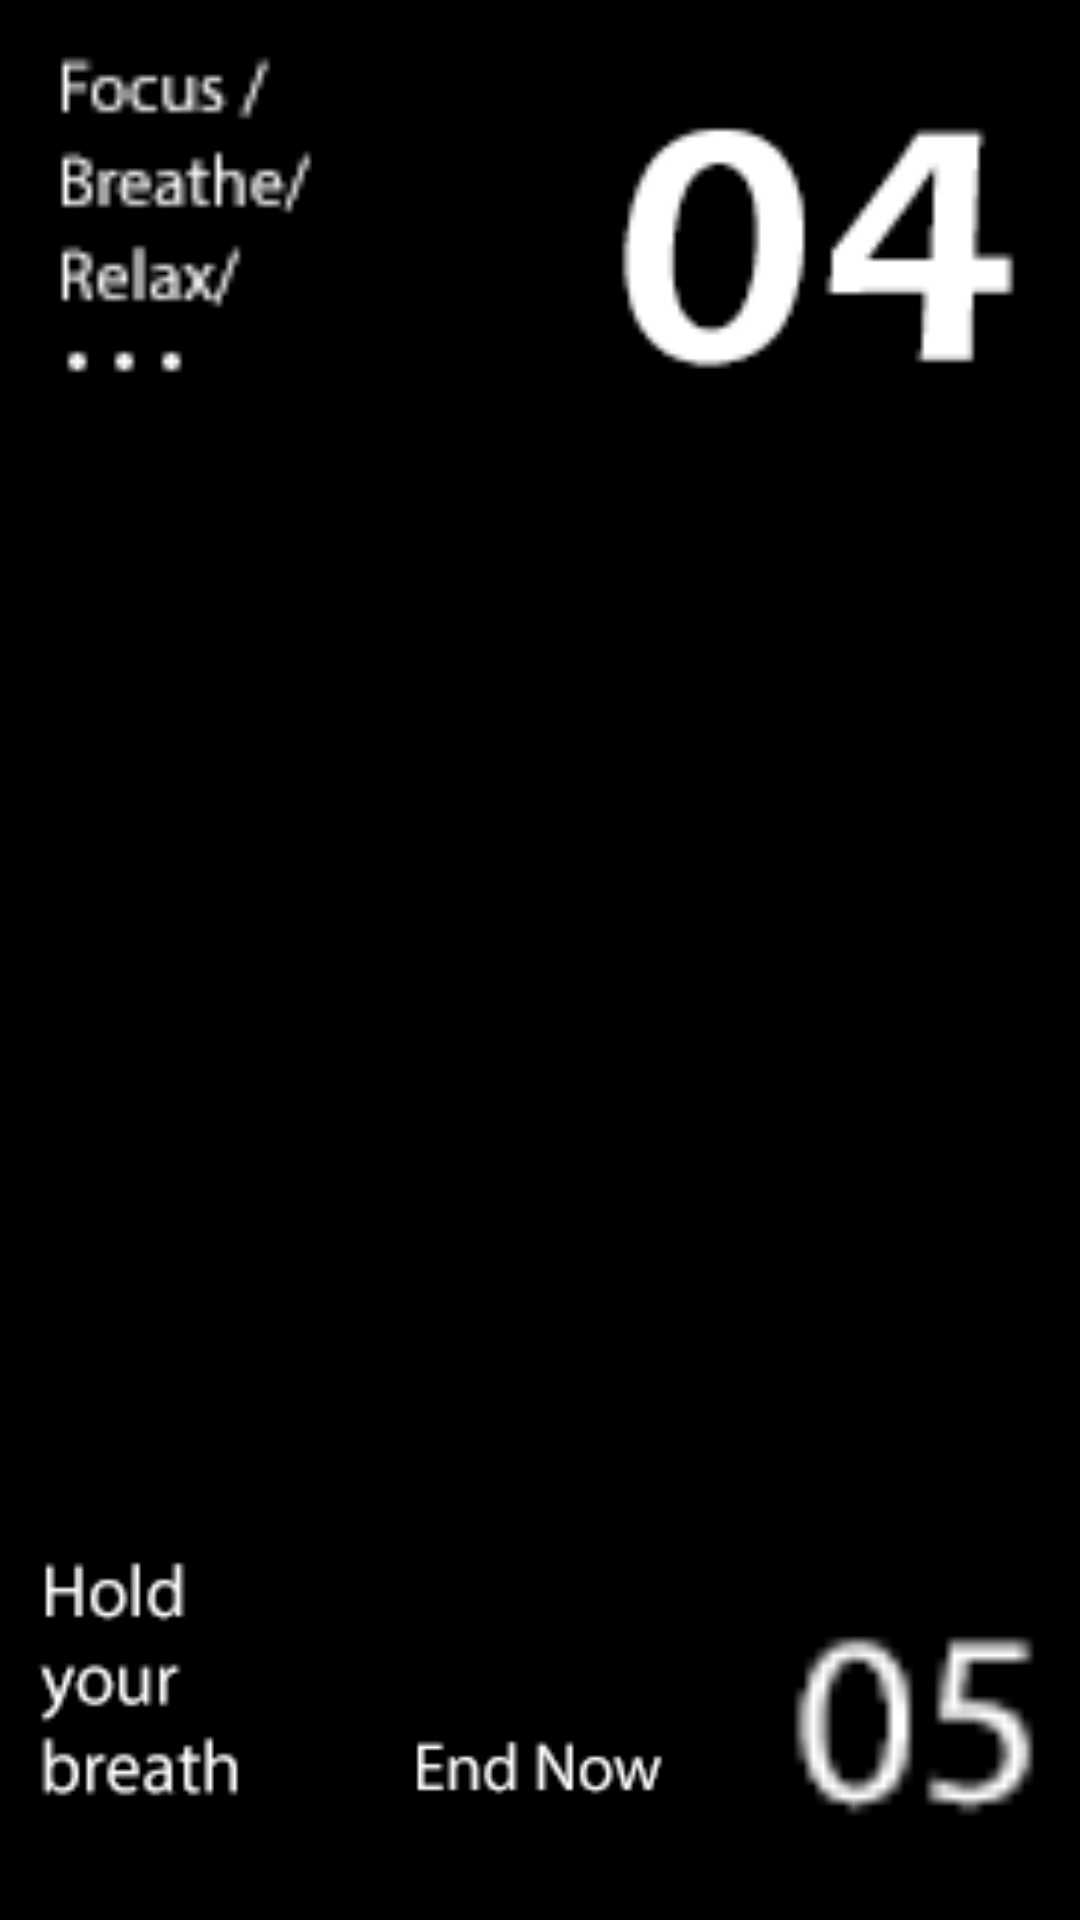

Android layout source for this screen:
<!-- AndroidManifest.xml: application theme Theme.AppCompat.Light.NoActionBar -->
<!-- res/layout/activity_main4.xml -->
<?xml version="1.0" encoding="utf-8"?>
<FrameLayout xmlns:android="http://schemas.android.com/apk/res/android"
    xmlns:app="http://schemas.android.com/apk/res-auto"
    xmlns:tools="http://schemas.android.com/tools"
    android:layout_width="match_parent"
    android:layout_height="match_parent"
    tools:context=".MainActivity4"
    android:background="@color/black">

    <ImageView
        android:layout_width="367dp"
        android:layout_height="448dp"
        android:layout_gravity="center"
        android:background="@drawable/sol" />

    <ImageView
        android:id="@+id/imageView2"
        android:layout_width="128dp"
        android:layout_height="196dp"
        app:srcCompat="@drawable/msg1" />

    <ImageView
        android:id="@+id/imageView3"
        android:layout_width="156dp"
        android:layout_height="173dp"
        android:layout_gravity="end"
        android:paddingEnd="15dp"
        app:srcCompat="@drawable/img4" />

    <ImageView
        android:id="@+id/imageView5"
        android:layout_width="103dp"
        android:layout_height="166dp"
        android:layout_gravity="start|bottom"
        android:paddingStart="10dp"
        android:paddingEnd="20dp"
        app:srcCompat="@drawable/msg2" />

    <ImageView
        android:id="@+id/imageView6"
        android:layout_width="91dp"
        android:layout_height="71dp"
        android:layout_gravity="center|bottom"
        android:paddingBottom="28dp"
        app:srcCompat="@drawable/msg3" />

    <ImageView
        android:id="@+id/imageView7"
        android:layout_width="104dp"
        android:layout_height="106dp"
        android:layout_gravity="bottom|end"
        android:paddingBottom="20dp"
        app:srcCompat="@drawable/img5" />

</FrameLayout>
<!-- resources referenced by this layout -->
<resources>
  <color name="black">#FF000000</color>
  <!-- drawable img4: png bitmap (drawable, 1175 bytes) -->
  <!-- drawable img5: png bitmap (drawable, 543 bytes) -->
  <!-- drawable msg1: png bitmap (drawable, 1445 bytes) -->
  <!-- drawable msg2: png bitmap (drawable, 1542 bytes) -->
  <!-- drawable msg3: png bitmap (drawable, 964 bytes) -->
</resources>
